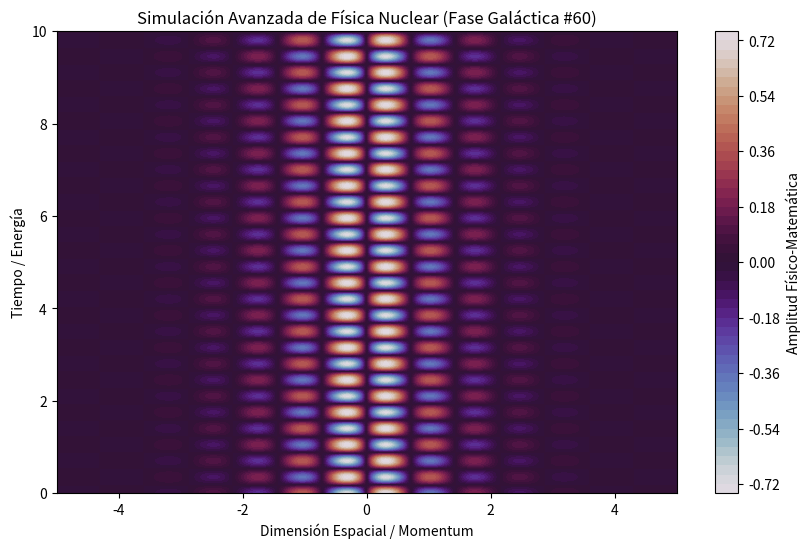

Python code for this plot:
%matplotlib inline
# Simulación Galáctica: Física Nuclear - Variante 60
import numpy as np
import matplotlib.pyplot as plt

# Parámetros Físicos Aleatorios
param_1 = 4.376
param_2 = 8.971
param_3 = 0.906

t = np.linspace(0, 10, 500)
x = np.linspace(-5, 5, 500)
X, T = np.meshgrid(x, t)

# Ecuación Base (Avanzada)
Z = np.sin(X * param_1) * np.cos(T * param_2) * np.exp(-np.abs(X) * param_3)

plt.figure(figsize=(10, 6))
plt.contourf(X, T, Z, 50, cmap='twilight')
plt.colorbar(label='Amplitud Físico-Matemática')
plt.title(r'Simulación Avanzada de Física Nuclear (Fase Galáctica #60)')
plt.xlabel('Dimensión Espacial / Momentum')
plt.ylabel('Tiempo / Energía')
plt.show()
